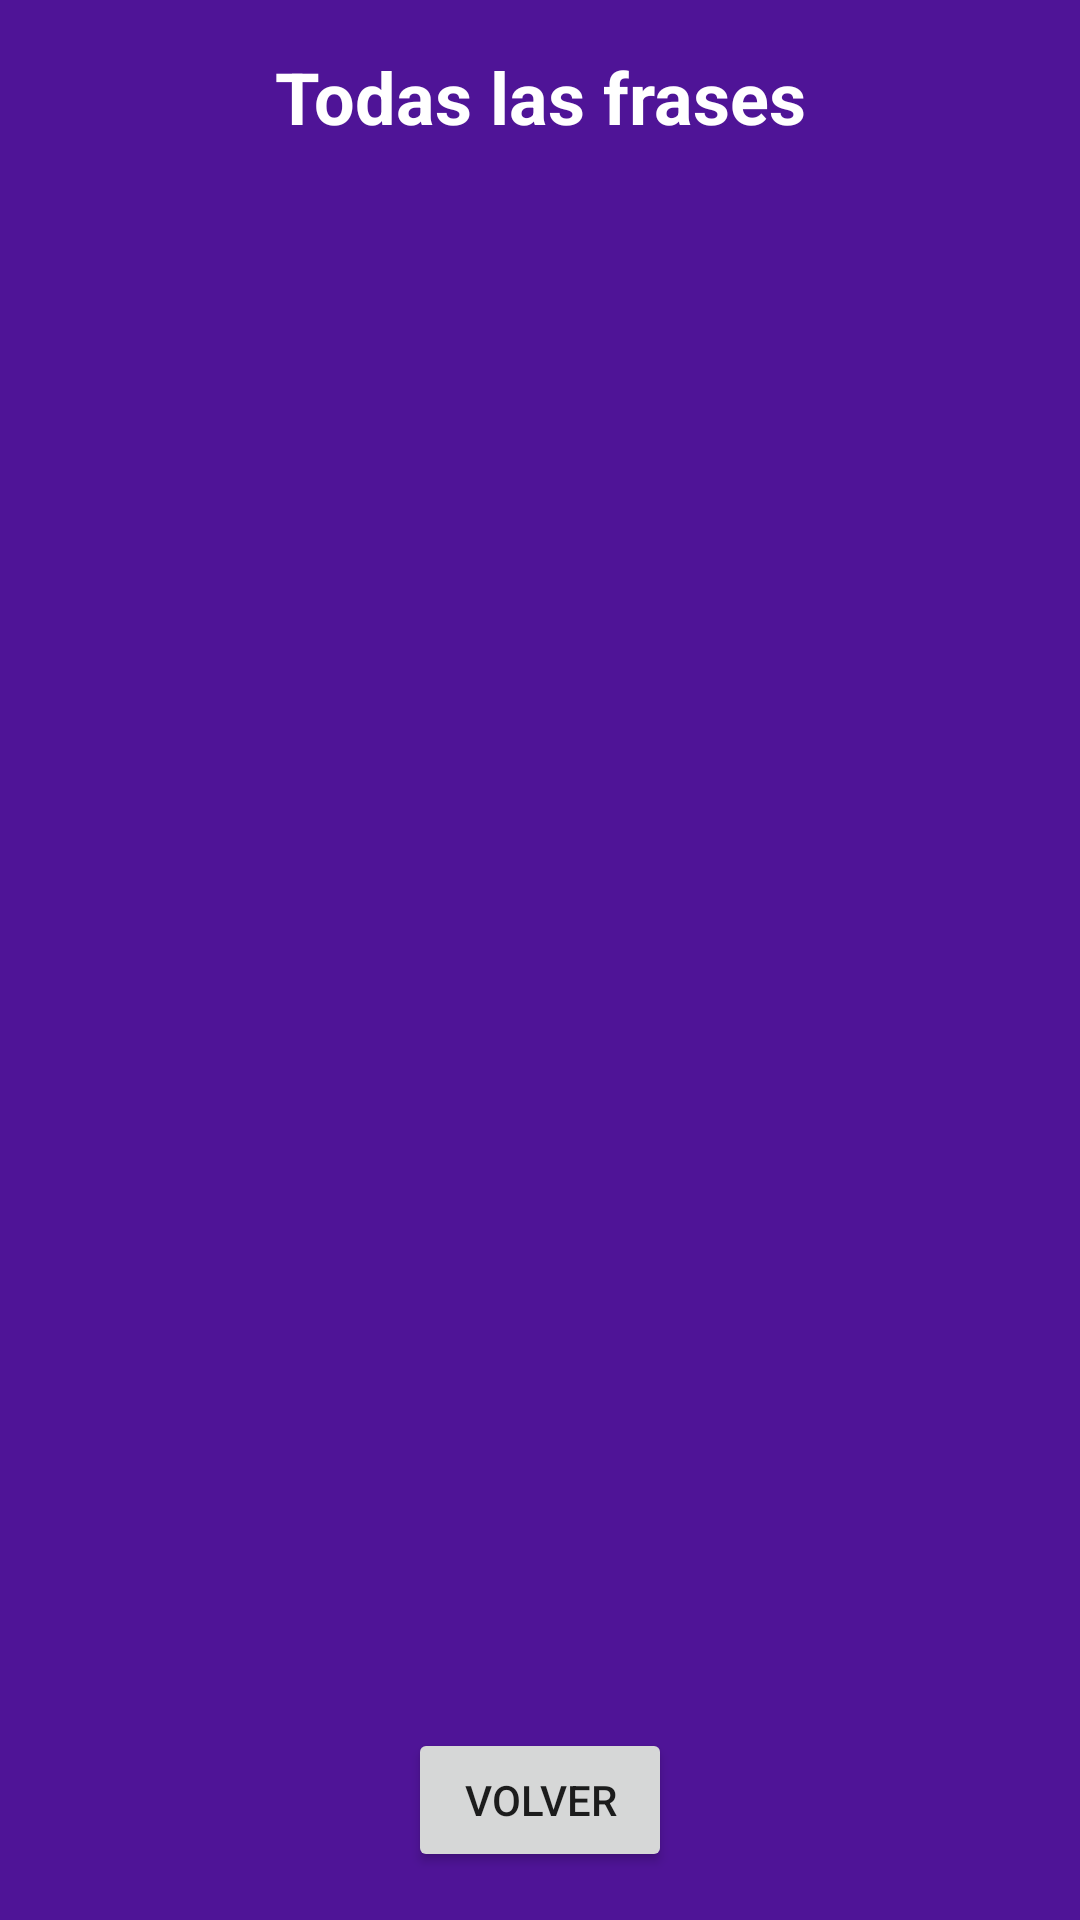

Produce the Android XML layout that renders to this screen, including the resource entries it uses.
<!-- AndroidManifest.xml: application theme Theme.SimpleMVVM -->
<!-- res/layout/fragment_quote_list.xml -->
<?xml version="1.0" encoding="utf-8"?>
<androidx.constraintlayout.widget.ConstraintLayout xmlns:android="http://schemas.android.com/apk/res/android"
    xmlns:app="http://schemas.android.com/apk/res-auto"
    xmlns:tools="http://schemas.android.com/tools"
    android:layout_width="match_parent"
    android:layout_height="match_parent"
    android:background="@color/background"
    tools:context=".view.QuoteListFragment">

    <TextView
        android:id="@+id/tvTitle"
        android:layout_width="0dp"
        android:layout_height="wrap_content"
        android:gravity="center"
        android:padding="16dp"
        android:text="@string/title_all_quotes"
        android:textColor="@color/white"
        android:textSize="24sp"
        android:textStyle="bold"
        app:layout_constraintEnd_toEndOf="parent"
        app:layout_constraintStart_toStartOf="parent"
        app:layout_constraintTop_toTopOf="parent" />

    <ScrollView
        android:layout_width="0dp"
        android:layout_height="0dp"
        app:layout_constraintBottom_toTopOf="@id/btnBack"
        app:layout_constraintEnd_toEndOf="parent"
        app:layout_constraintStart_toStartOf="parent"
        app:layout_constraintTop_toBottomOf="@id/tvTitle">

        <TextView
            android:id="@+id/tvQuotes"
            android:layout_width="match_parent"
            android:layout_height="wrap_content"
            android:padding="16dp"
            android:textColor="@color/white"
            android:textSize="16sp"
            tools:text="Talk is cheap. Show me the code." />
    </ScrollView>

    <Button
        android:id="@+id/btnBack"
        android:layout_width="wrap_content"
        android:layout_height="wrap_content"
        android:layout_marginBottom="16dp"
        android:text="@string/btn_back"
        app:layout_constraintBottom_toBottomOf="parent"
        app:layout_constraintEnd_toEndOf="parent"
        app:layout_constraintStart_toStartOf="parent" />

</androidx.constraintlayout.widget.ConstraintLayout>
<!-- resources referenced by this layout -->
<resources>
  <color name="background">#4F1497</color>
  <color name="white">#FFFFFFFF</color>
  <string name="btn_back">Volver</string>
  <string name="title_all_quotes">Todas las frases</string>
  <style name="Theme.SimpleMVVM" parent="Theme.MaterialComponents.DayNight.NoActionBar">
          
          <item name="colorPrimary">@color/purple_500</item>
          <item name="colorPrimaryVariant">@color/purple_700</item>
          <item name="colorOnPrimary">@color/white</item>
          
          <item name="colorSecondary">@color/teal_200</item>
          <item name="colorSecondaryVariant">@color/teal_700</item>
          <item name="colorOnSecondary">@color/black</item>
          
          <item name="android:statusBarColor" tools:targetApi="l">?attr/colorPrimaryVariant</item>
          
      </style>
  <color name="purple_500">#FF6200EE</color>
  <color name="purple_700">#FF3700B3</color>
  <color name="teal_200">#FF03DAC5</color>
  <color name="teal_700">#FF018786</color>
  <color name="black">#FF000000</color>
</resources>
